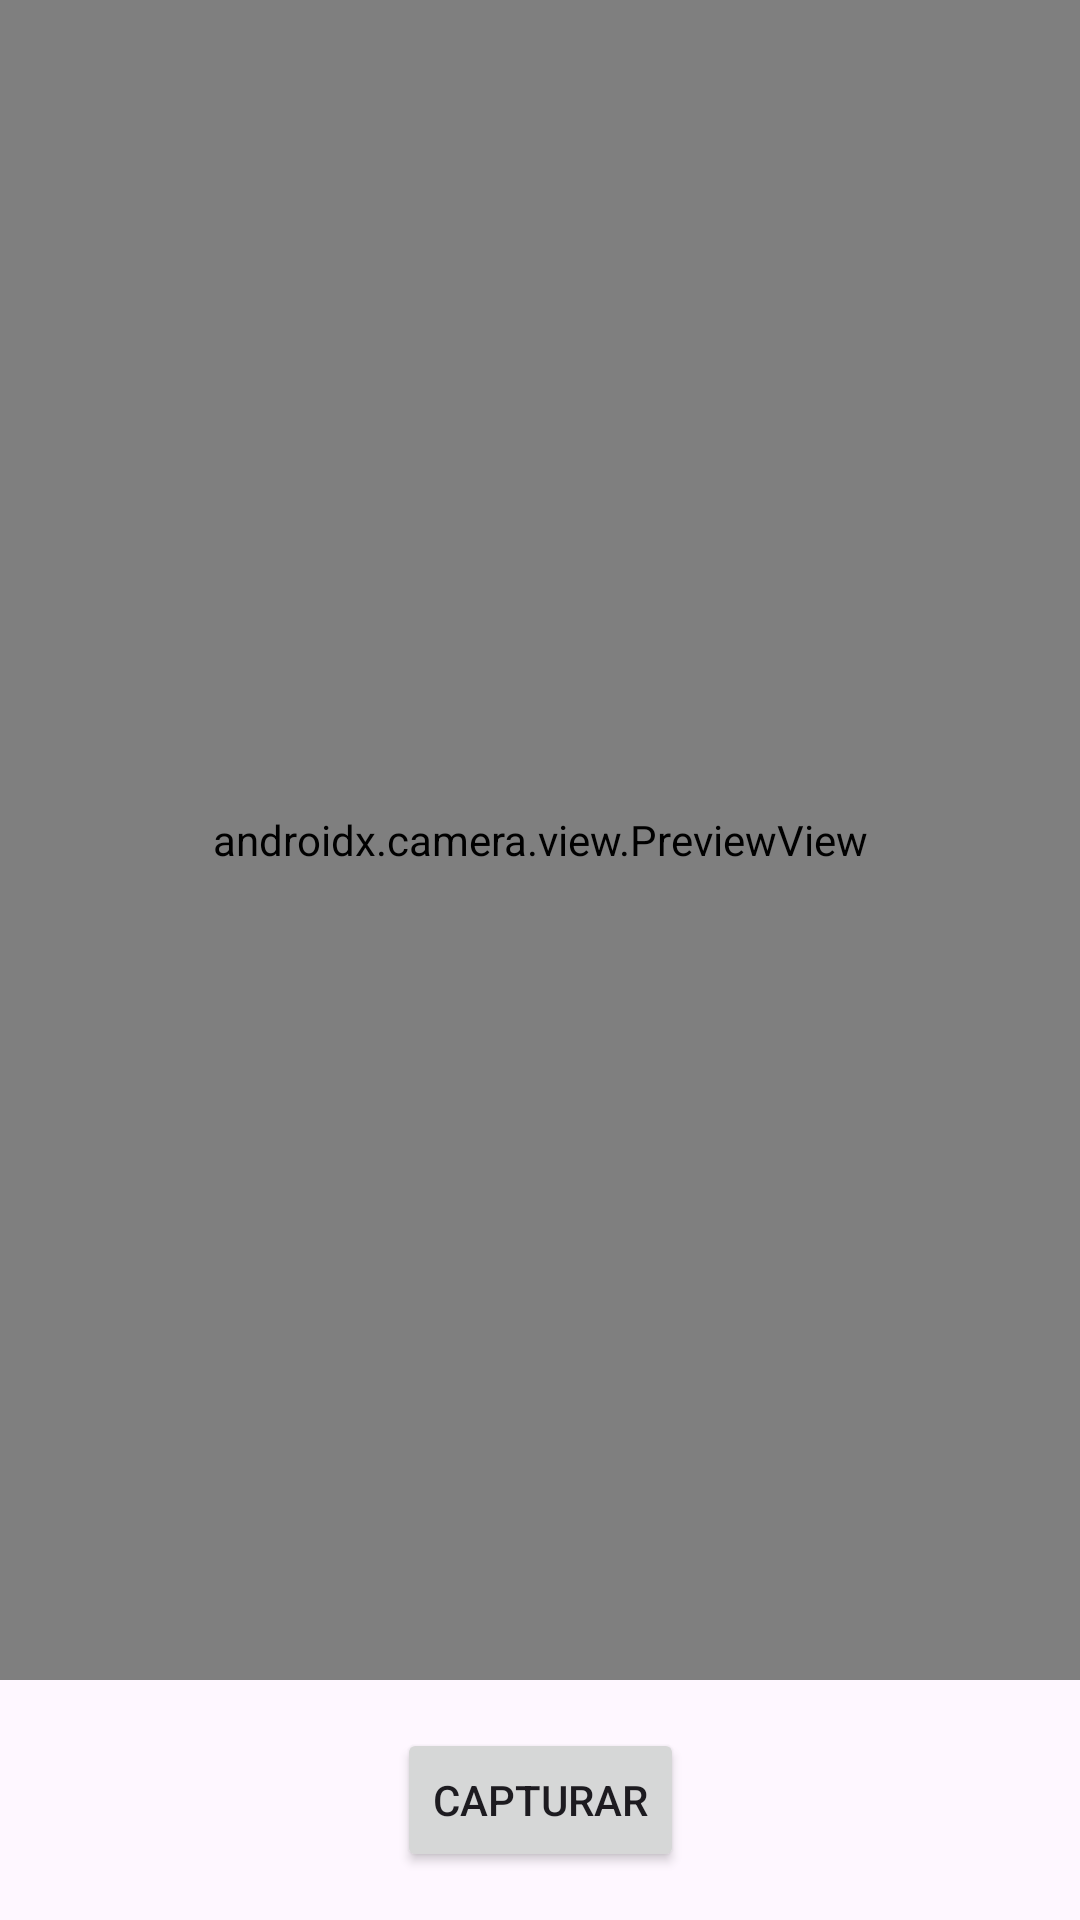

Produce the Android XML layout that renders to this screen, including the resource entries it uses.
<!-- AndroidManifest.xml: application theme Theme.Practica3Nativas -->
<!-- res/layout/fragment_camera.xml -->
<?xml version="1.0" encoding="utf-8"?>
<androidx.constraintlayout.widget.ConstraintLayout xmlns:android="http://schemas.android.com/apk/res/android"
    xmlns:app="http://schemas.android.com/apk/res-auto"
    xmlns:tools="http://schemas.android.com/tools"
    android:layout_width="match_parent"
    android:layout_height="match_parent"
    tools:context=".ui.CameraFragment">

    <androidx.camera.view.PreviewView
        android:id="@+id/viewFinder"
        android:layout_width="0dp"
        android:layout_height="0dp"
        app:layout_constraintTop_toTopOf="parent"
        app:layout_constraintBottom_toTopOf="@+id/btnCapture"
        app:layout_constraintStart_toStartOf="parent"
        app:layout_constraintEnd_toEndOf="parent" />

    <Button
        android:id="@+id/btnCapture"
        android:layout_width="wrap_content"
        android:layout_height="wrap_content"
        android:text="Capturar"
        app:layout_constraintTop_toBottomOf="@id/viewFinder"
        app:layout_constraintBottom_toBottomOf="parent"
        app:layout_constraintStart_toStartOf="parent"
        app:layout_constraintEnd_toEndOf="parent"
        android:layout_margin="16dp" />

</androidx.constraintlayout.widget.ConstraintLayout>
<!-- resources referenced by this layout -->
<resources>
  <style name="Theme.Practica3Nativas" parent="Base.Theme.Practica3Nativas" />
  <style name="Base.Theme.Practica3Nativas" parent="Theme.Material3.DayNight.NoActionBar">
          
          <item name="colorPrimary">#A21F5C</item>
          <item name="colorPrimaryVariant">#72003F</item>
          <item name="colorOnPrimary">@android:color/white</item>
      </style>
</resources>
